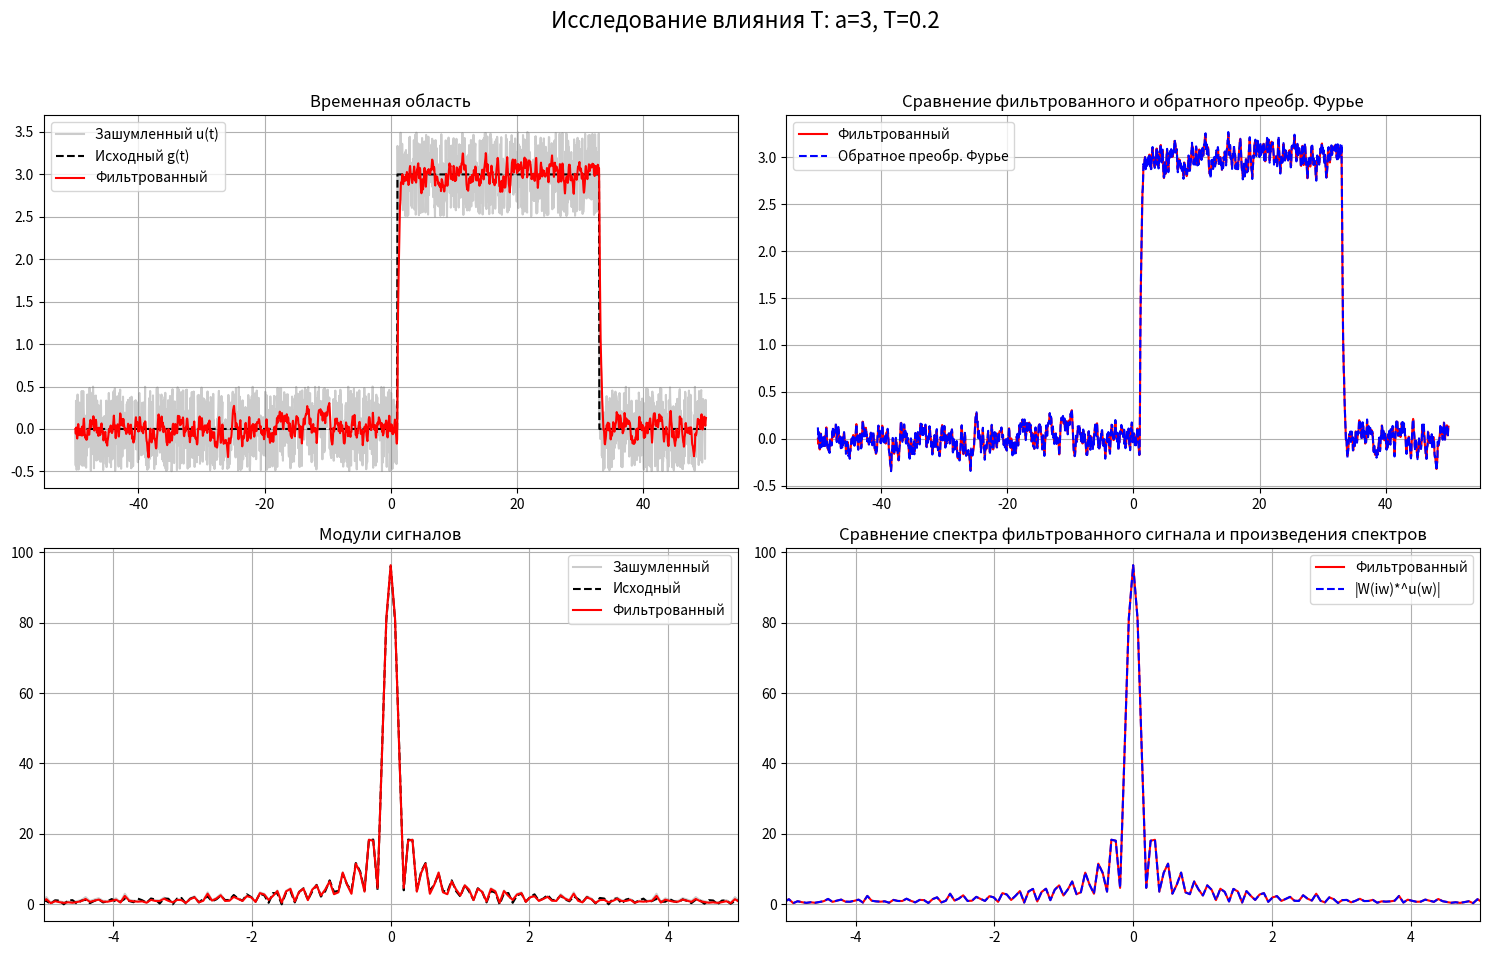
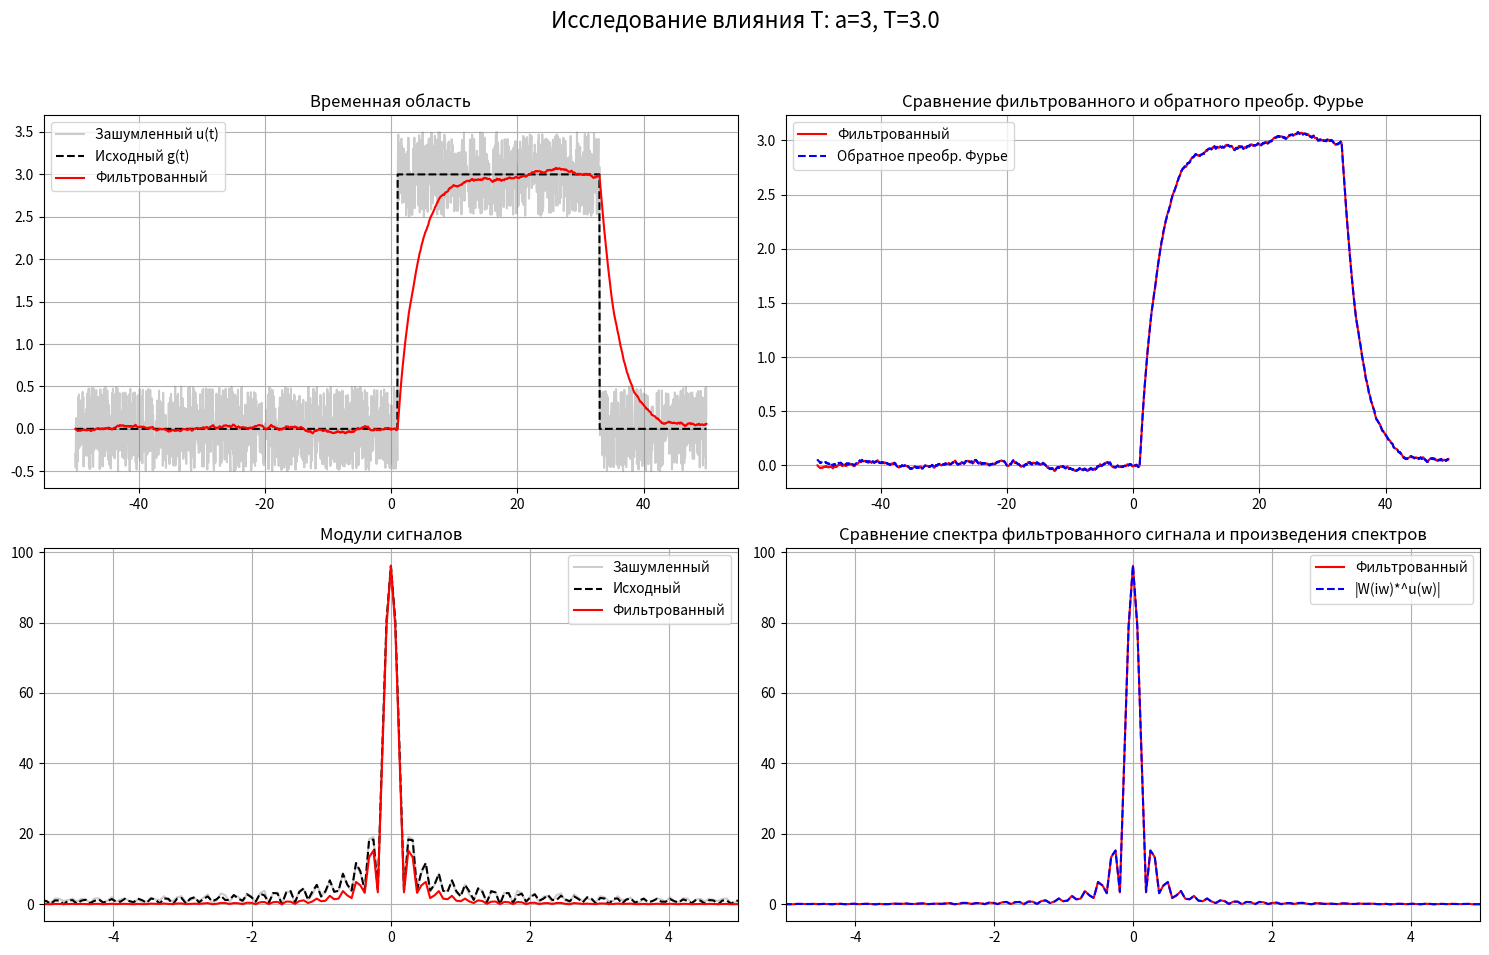
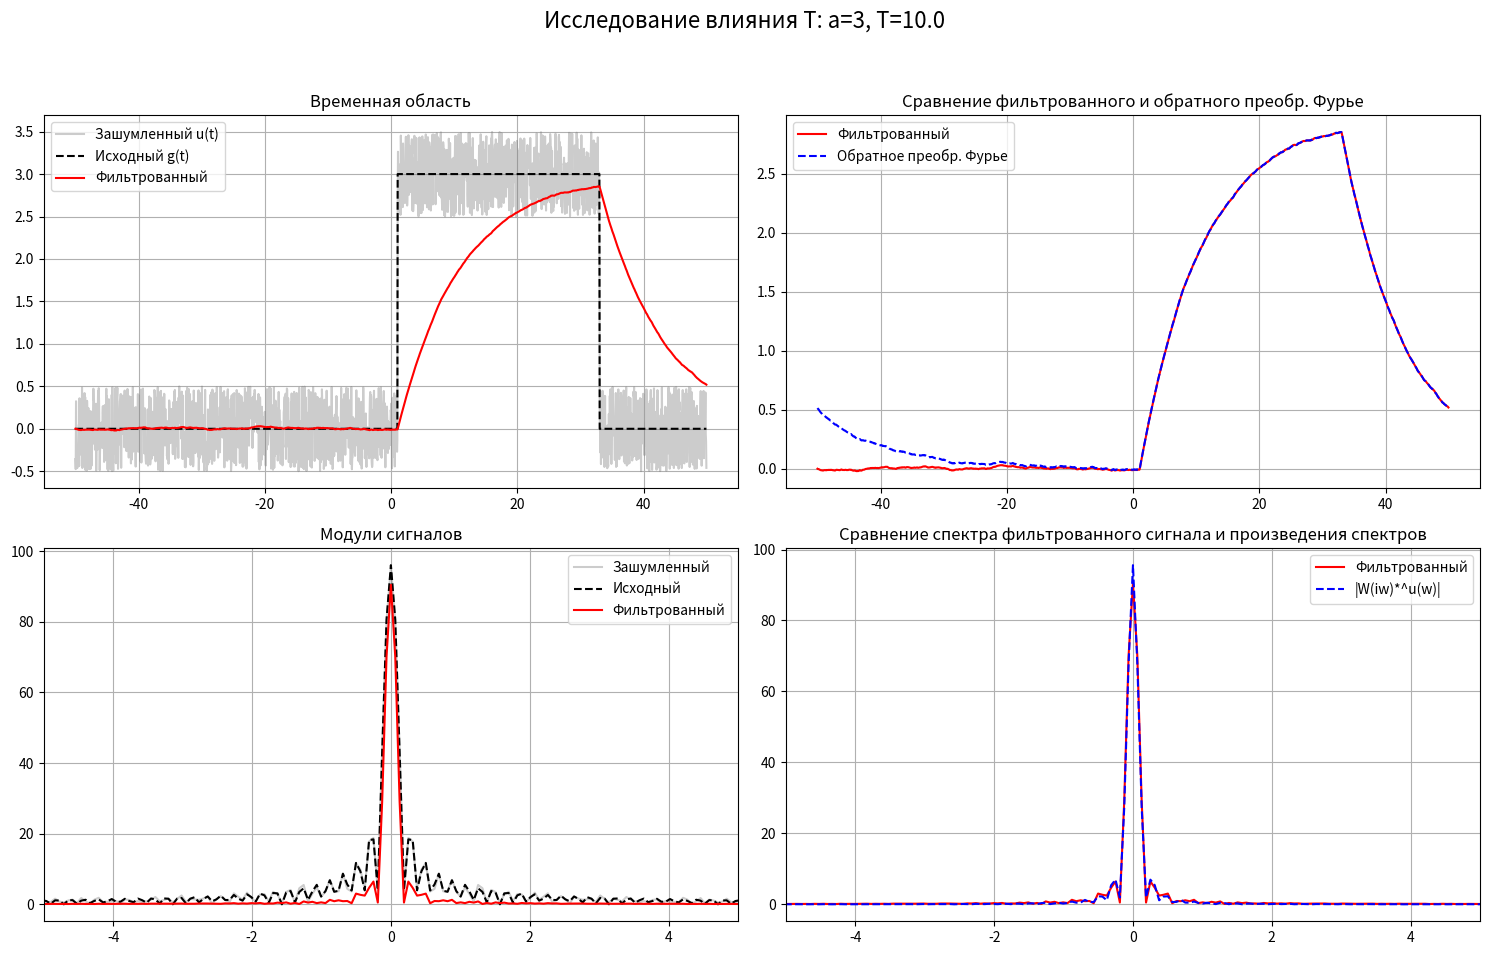
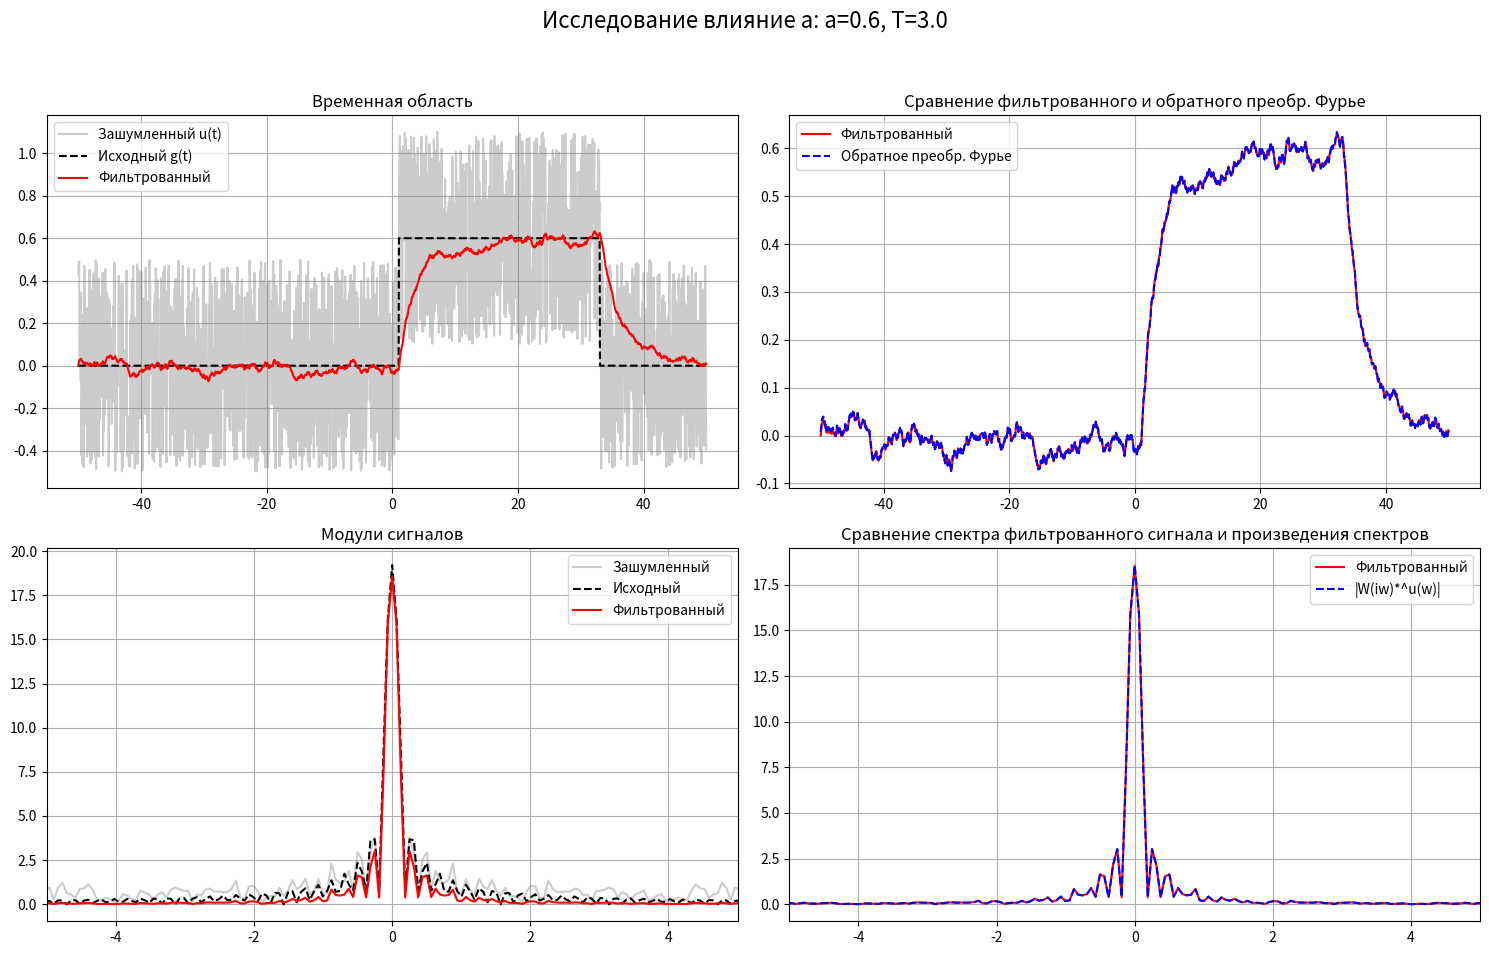
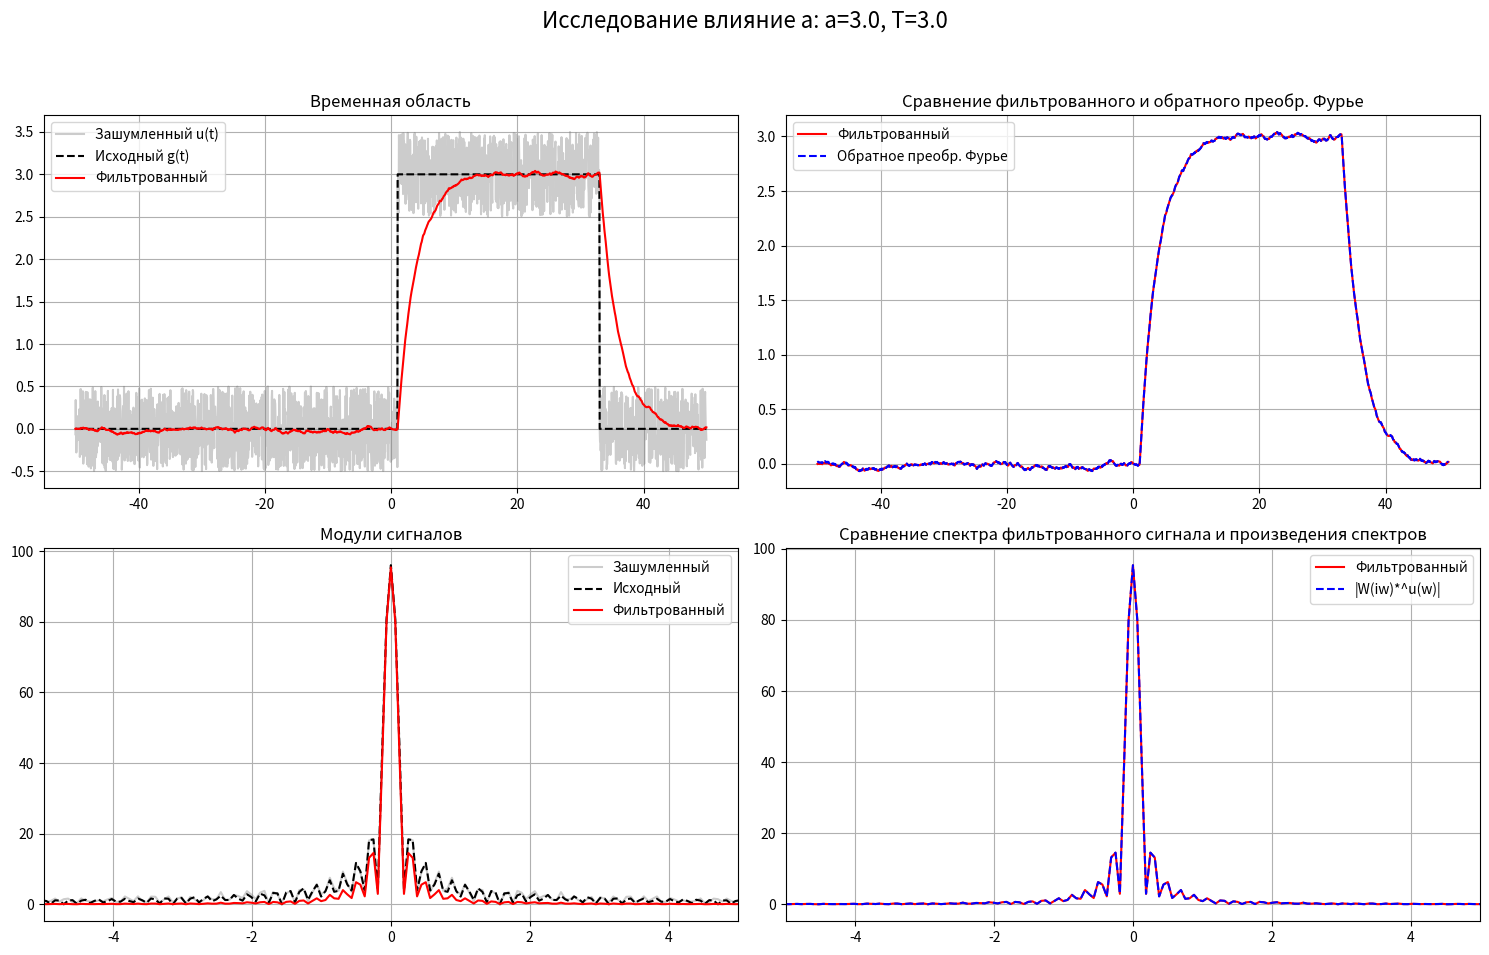
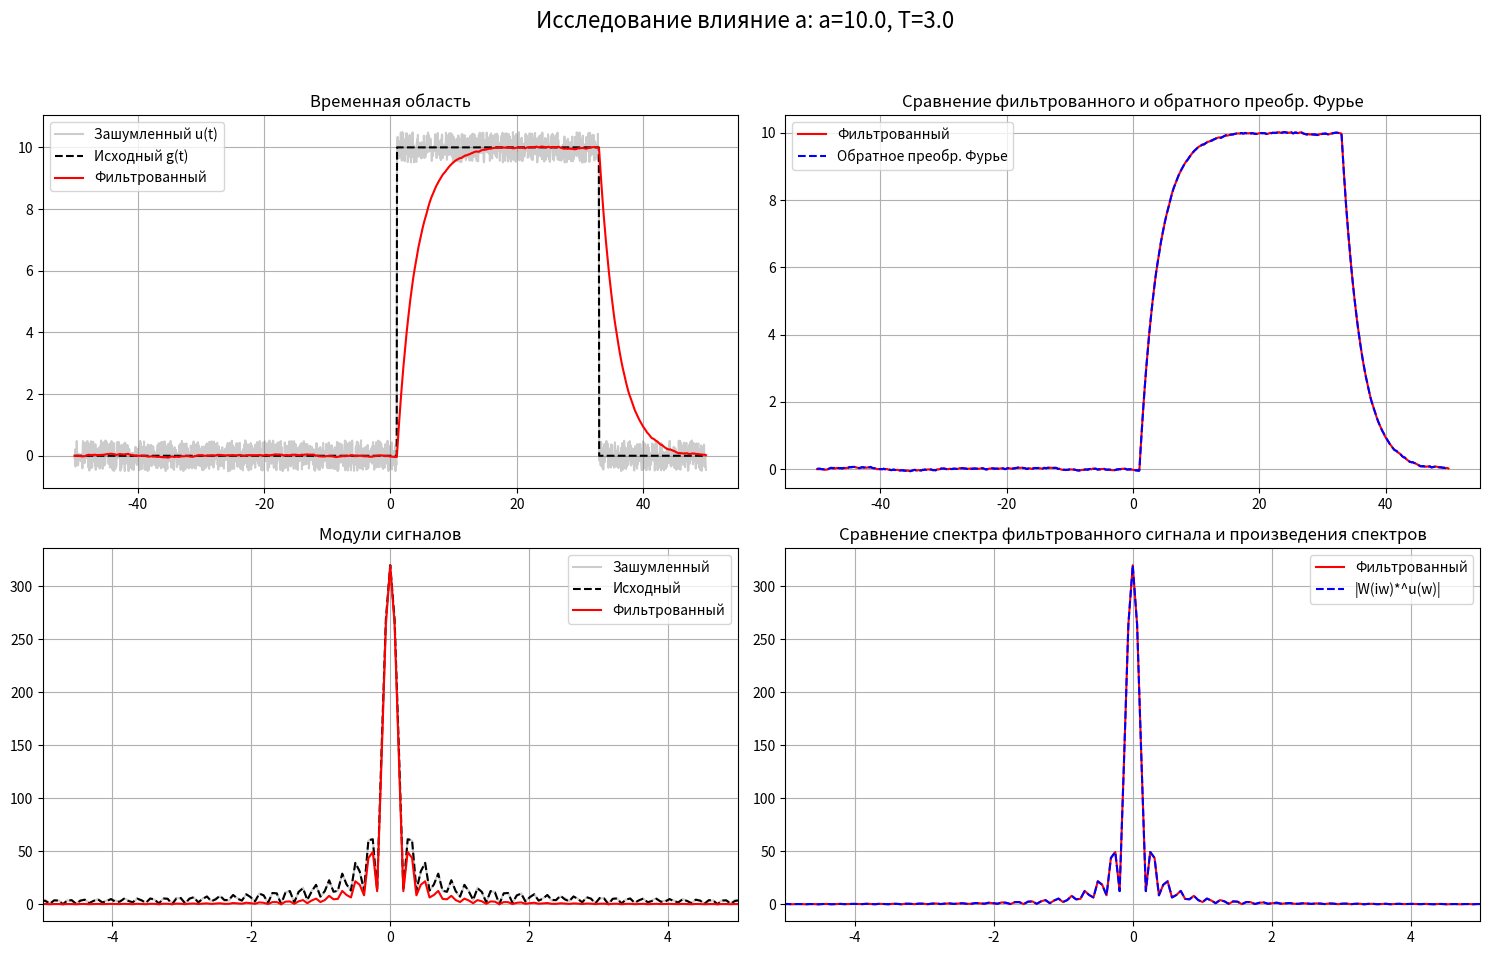
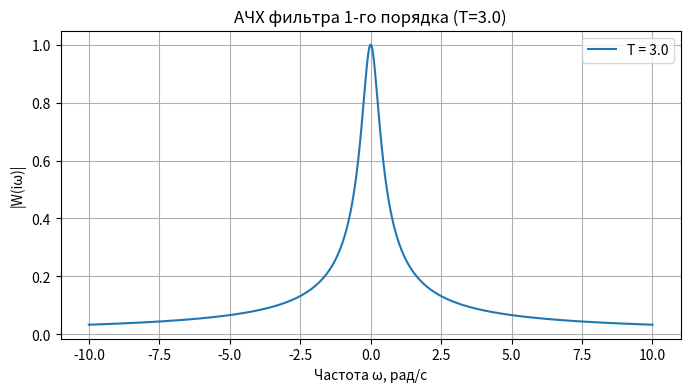

Python code for these plots, in order:
import numpy as np
import matplotlib.pyplot as plt
from scipy import signal
from scipy.fft import fft, ifft, fftshift, fftfreq

# --- 1. Базовые настройки ---
a_val = 3
t1, t2 = 1, 33
T_total = 100
dt = 0.05
t = np.arange(-T_total / 2, T_total / 2, dt)
t_sim = t - t[0]  # Вектор для lsim (от 0)


# Функция генерации сигнала
def generate_signals(a, b=0.5, c=0, d=5):
    g = np.zeros_like(t)
    g[(t >= t1) & (t <= t2)] = a
    xi = np.random.uniform(-1, 1, size=t.shape)
    u = g + b * xi + c * np.sin(d * t)
    return g, u


# --- 2. Функция для комплексного анализа одного случая ---
def analyze_filtration(a, T_const, title_suffix=""):
    g, u = generate_signals(a)

    # 1. Временная фильтрация (lsim)
    filter1 = signal.TransferFunction([1], [T_const, 1])
    _, g_filt, _ = signal.lsim(filter1, u, t_sim)

    # 2. Частотная фильтрация (через FFT)
    W_freq = fftshift(fftfreq(len(t), dt)) * 2 * np.pi
    U_fft = fft(u) * dt
    W_complex = 1 / (1j * W_freq * T_const + 1)  # Передаточная функция W(iw)

    # Сдвигаем W_complex обратно, чтобы перемножить с несдвинутым U_fft
    W_complex_raw = 1 / (1j * fftfreq(len(t), dt) * 2 * np.pi * T_const + 1)
    G_fft_theory = U_fft * W_complex_raw
    g_theory = np.real(ifft(G_fft_theory) / dt)

    # --- Графики ---
    fig, axes = plt.subplots(2, 2, figsize=(15, 10))
    fig.suptitle(f"Исследование {title_suffix}: a={a}, T={T_const}", fontsize=16)

    # А. Временная область (Сравнение g, u, g_filt)
    axes[0, 0].plot(t, u, color='gray', alpha=0.4, label='Зашумленный u(t)')
    axes[0, 0].plot(t, g, 'k--', label='Исходный g(t)')
    axes[0, 0].plot(t, g_filt, 'r', label='Фильтрованный')
    axes[0, 0].set_title("Временная область")
    axes[0, 0].legend()
    axes[0, 0].grid()

    # Б. Сравнение lsim и FFT-метода (Задание: сравнить фильтрованный и W*u_hat)
    axes[0, 1].plot(t, g_filt, 'r', label='Фильтрованный')
    axes[0, 1].plot(t, g_theory, 'b--', label='Обратное преобр. Фурье')
    axes[0, 1].set_title("Сравнение фильтрованного и обратного преобр. Фурье")
    axes[0, 1].legend()
    axes[0, 1].grid()

    # В. Модули Фурье-образов (Zoom спектра)
    G_orig_fft = fftshift(fft(g)) * dt
    G_filt_fft = fftshift(fft(g_filt)) * dt
    axes[1, 0].plot(W_freq, np.abs(fftshift(U_fft)), color='gray', alpha=0.4, label='Зашумленный')
    axes[1, 0].plot(W_freq, np.abs(G_orig_fft), 'k--', label='Исходный')
    axes[1, 0].plot(W_freq, np.abs(G_filt_fft), 'r', label='Фильтрованный')
    axes[1, 0].set_xlim(-5, 5)  # Наиболее значимая часть спектра
    axes[1, 0].set_title("Модули сигналов")
    axes[1, 0].legend()
    axes[1, 0].grid()

    # Г. Сравнение спектров (Задание: спектр фильтрованного и W*u_hat)
    axes[1, 1].plot(W_freq, np.abs(G_filt_fft), 'r', label='Фильтрованный')
    axes[1, 1].plot(W_freq, np.abs(fftshift(G_fft_theory)), 'b--', label='|W(iw)*^u(w)|')
    axes[1, 1].set_xlim(-5, 5)
    axes[1, 1].set_title("Сравнение спектра фильтрованного сигнала и произведения спектров")
    axes[1, 1].legend()
    axes[1, 1].grid()

    plt.tight_layout(rect=[0, 0.03, 1, 0.95])
    plt.show()


# --- 3. Выполнение исследований ---

# Исследование 1: Фиксируем a, меняем T
for T in [0.2, 3.0, 10.0]:
    analyze_filtration(a=3, T_const=T, title_suffix="влияния T")

# Исследование 2: Фиксируем T, меняем a
for a in [0.6, 3.0, 10.0]:
    analyze_filtration(a=a, T_const=3.0, title_suffix="влияние a")

# --- 4. Отдельный график АЧХ (для финального отчета) ---
W_plot = np.linspace(-10, 10, 1000)
T_fixed = 3.0
ach = 1 / np.sqrt(1 + (W_plot * T_fixed) ** 2)
plt.figure(figsize=(8, 4))
plt.plot(W_plot, ach, label=f'T = {T_fixed}')
plt.title(f"АЧХ фильтра 1-го порядка (T={T_fixed})")
plt.xlabel("Частота ω, рад/с")
plt.ylabel("|W(iω)|")
plt.grid();
plt.legend()
plt.show()